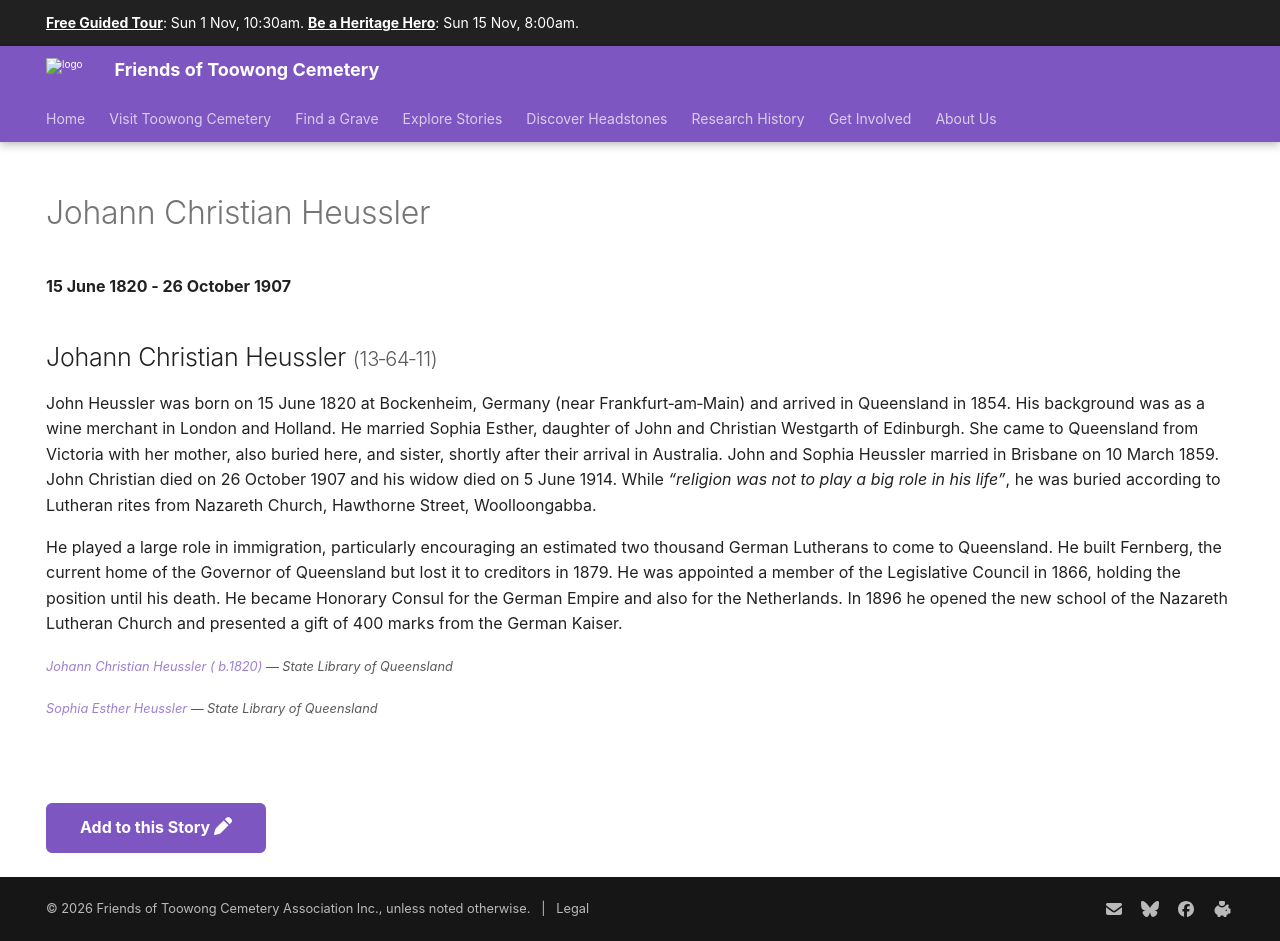

repository: 1871fotc/1871fotc.github.io · page: research/johann-christian-heussler/index.html · generator: mkdocs

---
title: Johann Christian Heussler
hide:
  - toc
  - navigation 
---

# Johann Christian Heussler

**15 June 1820 - 26 October 1907**

## Johann Christian Heussler <small>(13‑64‑11)</small>

--8<-- "snippets/johann-christian-and-sophia-esther-heussler.md"

--8<-- "snippets/add-to-this-story.md"
